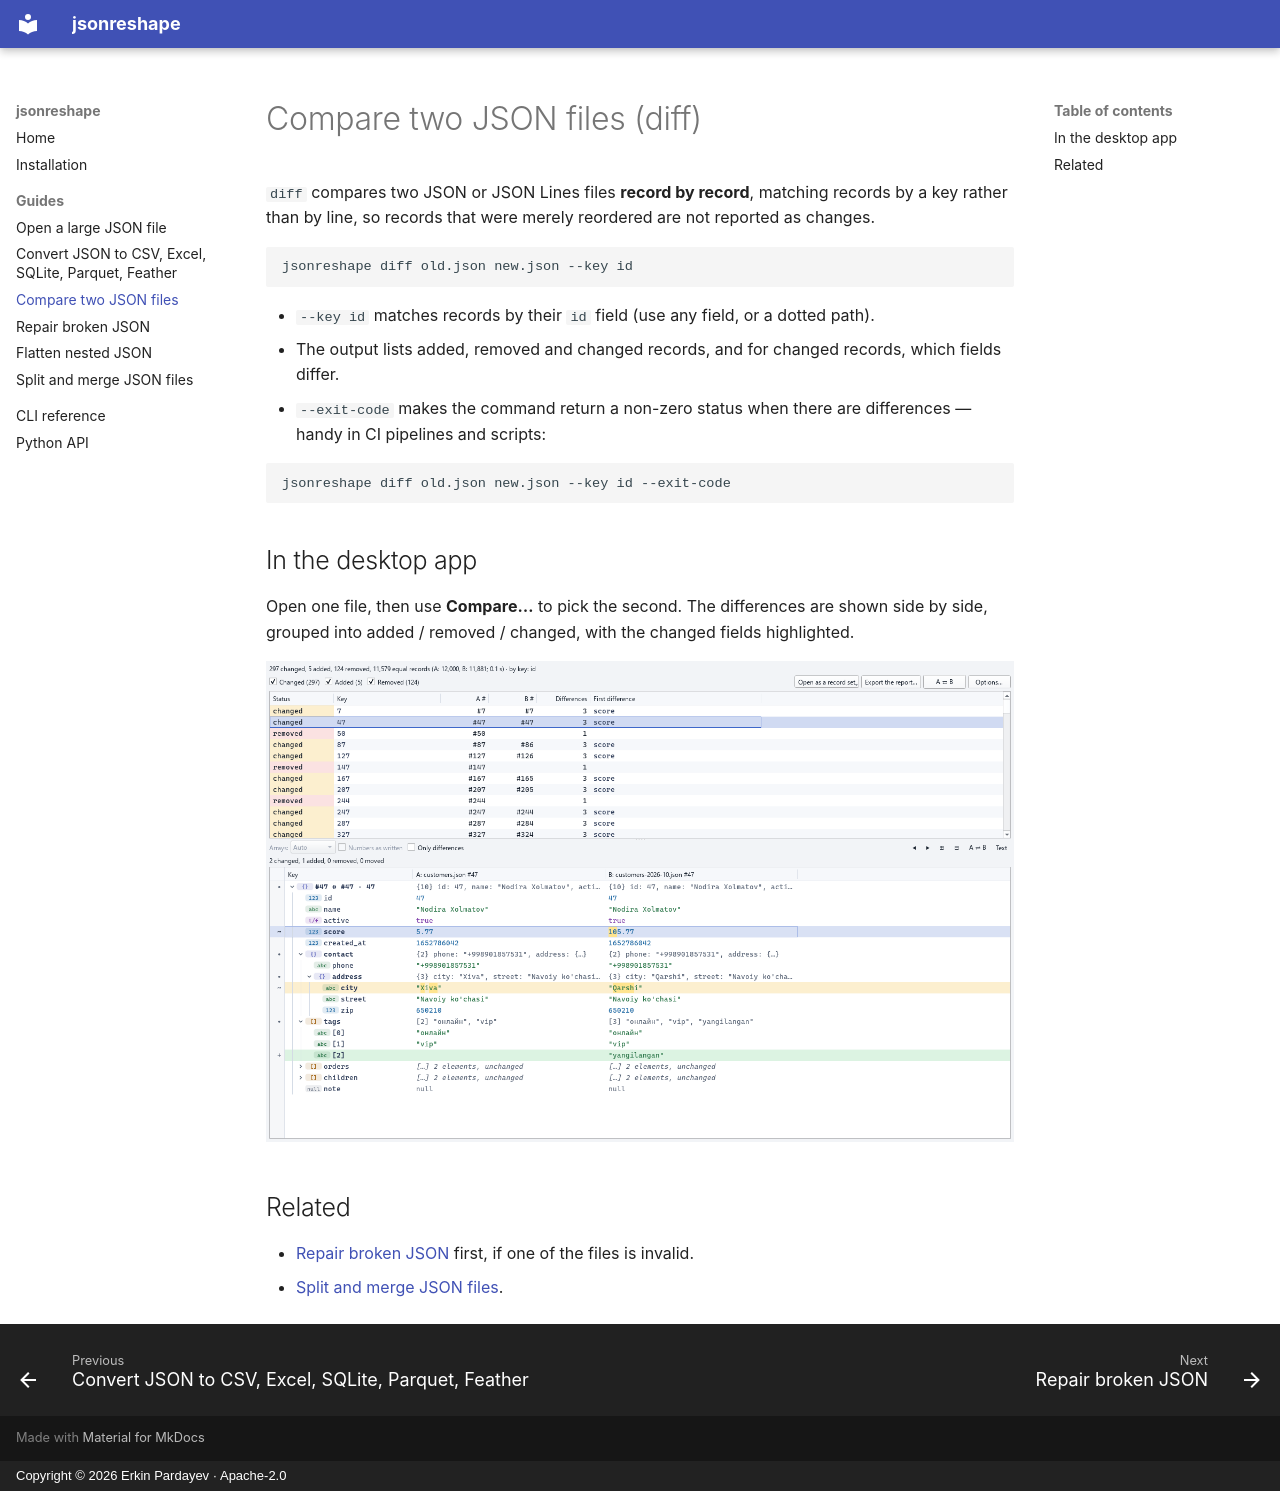

repository: Erkinbek/jsonreshape · page: guides/compare-json-files/index.html · generator: mkdocs · copyright: Copyright © 2026 Erkin Pardayev · Apache-2.0

---
title: Compare two JSON files
description: Compare two large JSON or JSON Lines files and get a record-level diff — matched by key, not by line — from the command line or the desktop app, at GB scale.
---

# Compare two JSON files (diff)

`diff` compares two JSON or JSON Lines files **record by record**, matching records by a key
rather than by line, so records that were merely reordered are not reported as changes.

```bash
jsonreshape diff old.json new.json --key id
```

- `--key id` matches records by their `id` field (use any field, or a dotted path).
- The output lists added, removed and changed records, and for changed records, which fields
  differ.
- `--exit-code` makes the command return a non-zero status when there are differences — handy
  in CI pipelines and scripts:

```bash
jsonreshape diff old.json new.json --key id --exit-code
```

## In the desktop app

Open one file, then use **Compare…** to pick the second. The differences are shown side by
side, grouped into added / removed / changed, with the changed fields highlighted.

![The compare view](../img/compare.png){ loading=lazy }

## Related

- [Repair broken JSON](repair-broken-json.md) first, if one of the files is invalid.
- [Split and merge JSON files](split-and-merge-json.md).
